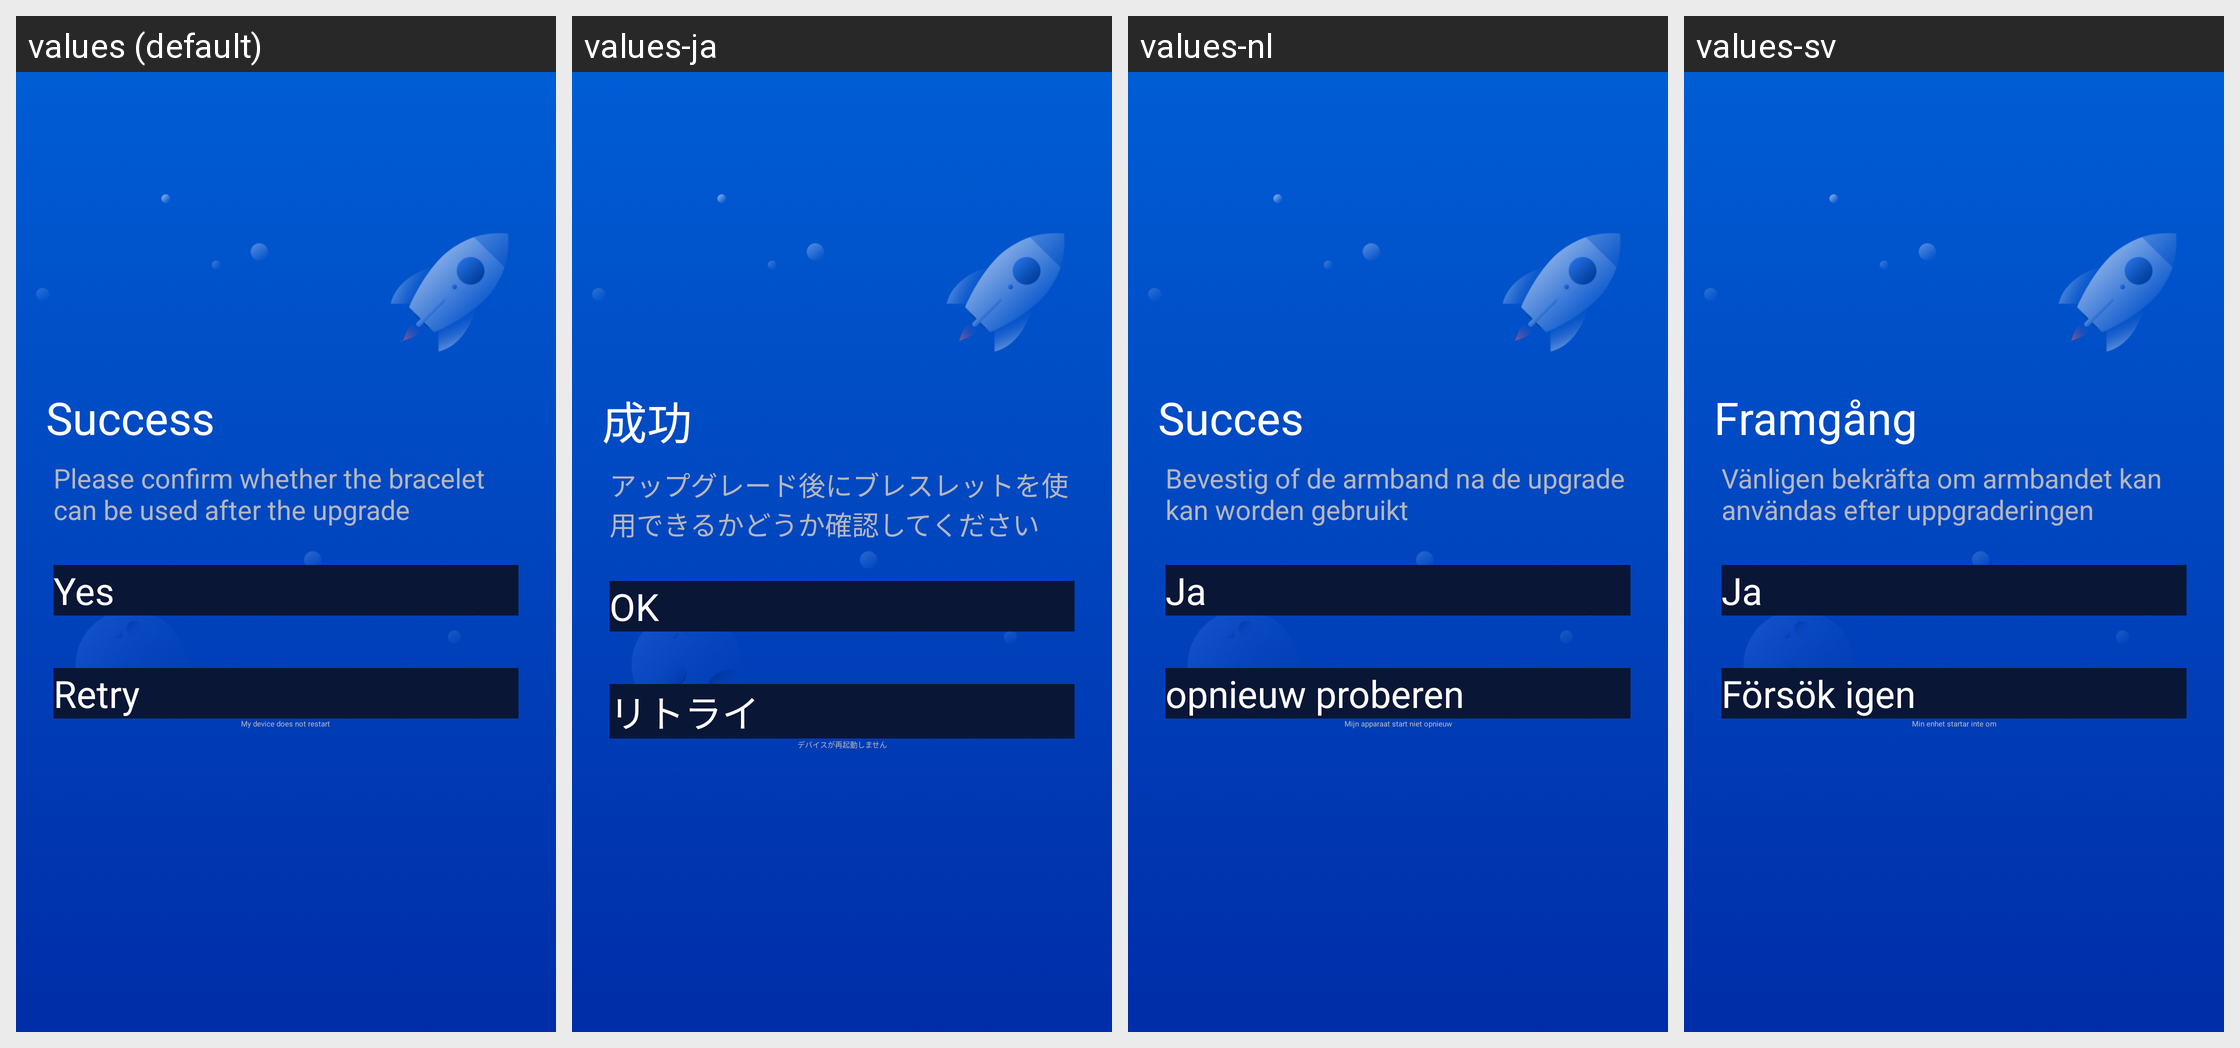

Translations of the strings shown on this Android screen, per locale in the grid:
Android screen res/layout/device_module_activity_hardware_success.xml rendered under 4 locales, left to right: values (default), values-ja, values-nl, values-sv. Device: Nexus 5 (rendered at 1080×1920; each locale shown at half size, 540×960, under a caption strip naming it); theme AppTheme_1.
Other locales in the repository, not shown: values-af, values-ar, values-bs, values-ca, values-cs, values-da, values-de, values-de-rDE, values-en, values-en-rGB, values-es, values-et, values-fi, values-fr, values-fr-rCA, values-fr-rFR, values-gl, values-hi, values-hr, values-hu, values-it, values-it-rIT, values-ko, values-ko-rKR, values-nb, values-pa, values-pl, values-pt, values-ro, values-ru, values-sk, values-sr, values-th, values-th-rTH, values-tr, values-tr-rTR, values-uk-rUA, values-vi, values-zh, values-zh-rCN, values-zh-rHK, values-zh-rTW.
Strings drawn on this screen, with the default value and each locale's value (text and hints the layout hard-codes, and strings that could not be matched under every locale, appear in the picture but are not listed):

device_module_update_step_complete
  values: Success
  values-ja: 成功
  values-nl: Succes
  values-sv: Framgång

device_module_update_step_complete_tip
  values: Please confirm whether the bracelet can be used after the upgrade
  values-ja: アップグレード後にブレスレットを使用できるかどうか確認してください
  values-nl: Bevestig of de armband na de upgrade kan worden gebruikt
  values-sv: Vänligen bekräfta om armbandet kan användas efter uppgraderingen

device_module_common_cormfir_yes
  values: Yes
  values-ja: OK
  values-nl: Ja
  values-sv: Ja

device_module_update_dialog_ok_1
  values: Retry
  values-ja: リトライ
  values-nl: opnieuw proberen
  values-sv: Försök igen

device_module_update_step_complete_tip_2
  values: My device does not restart
  values-ja: デバイスが再起動しません
  values-nl: Mijn apparaat start niet opnieuw
  values-sv: Min enhet startar inte om
